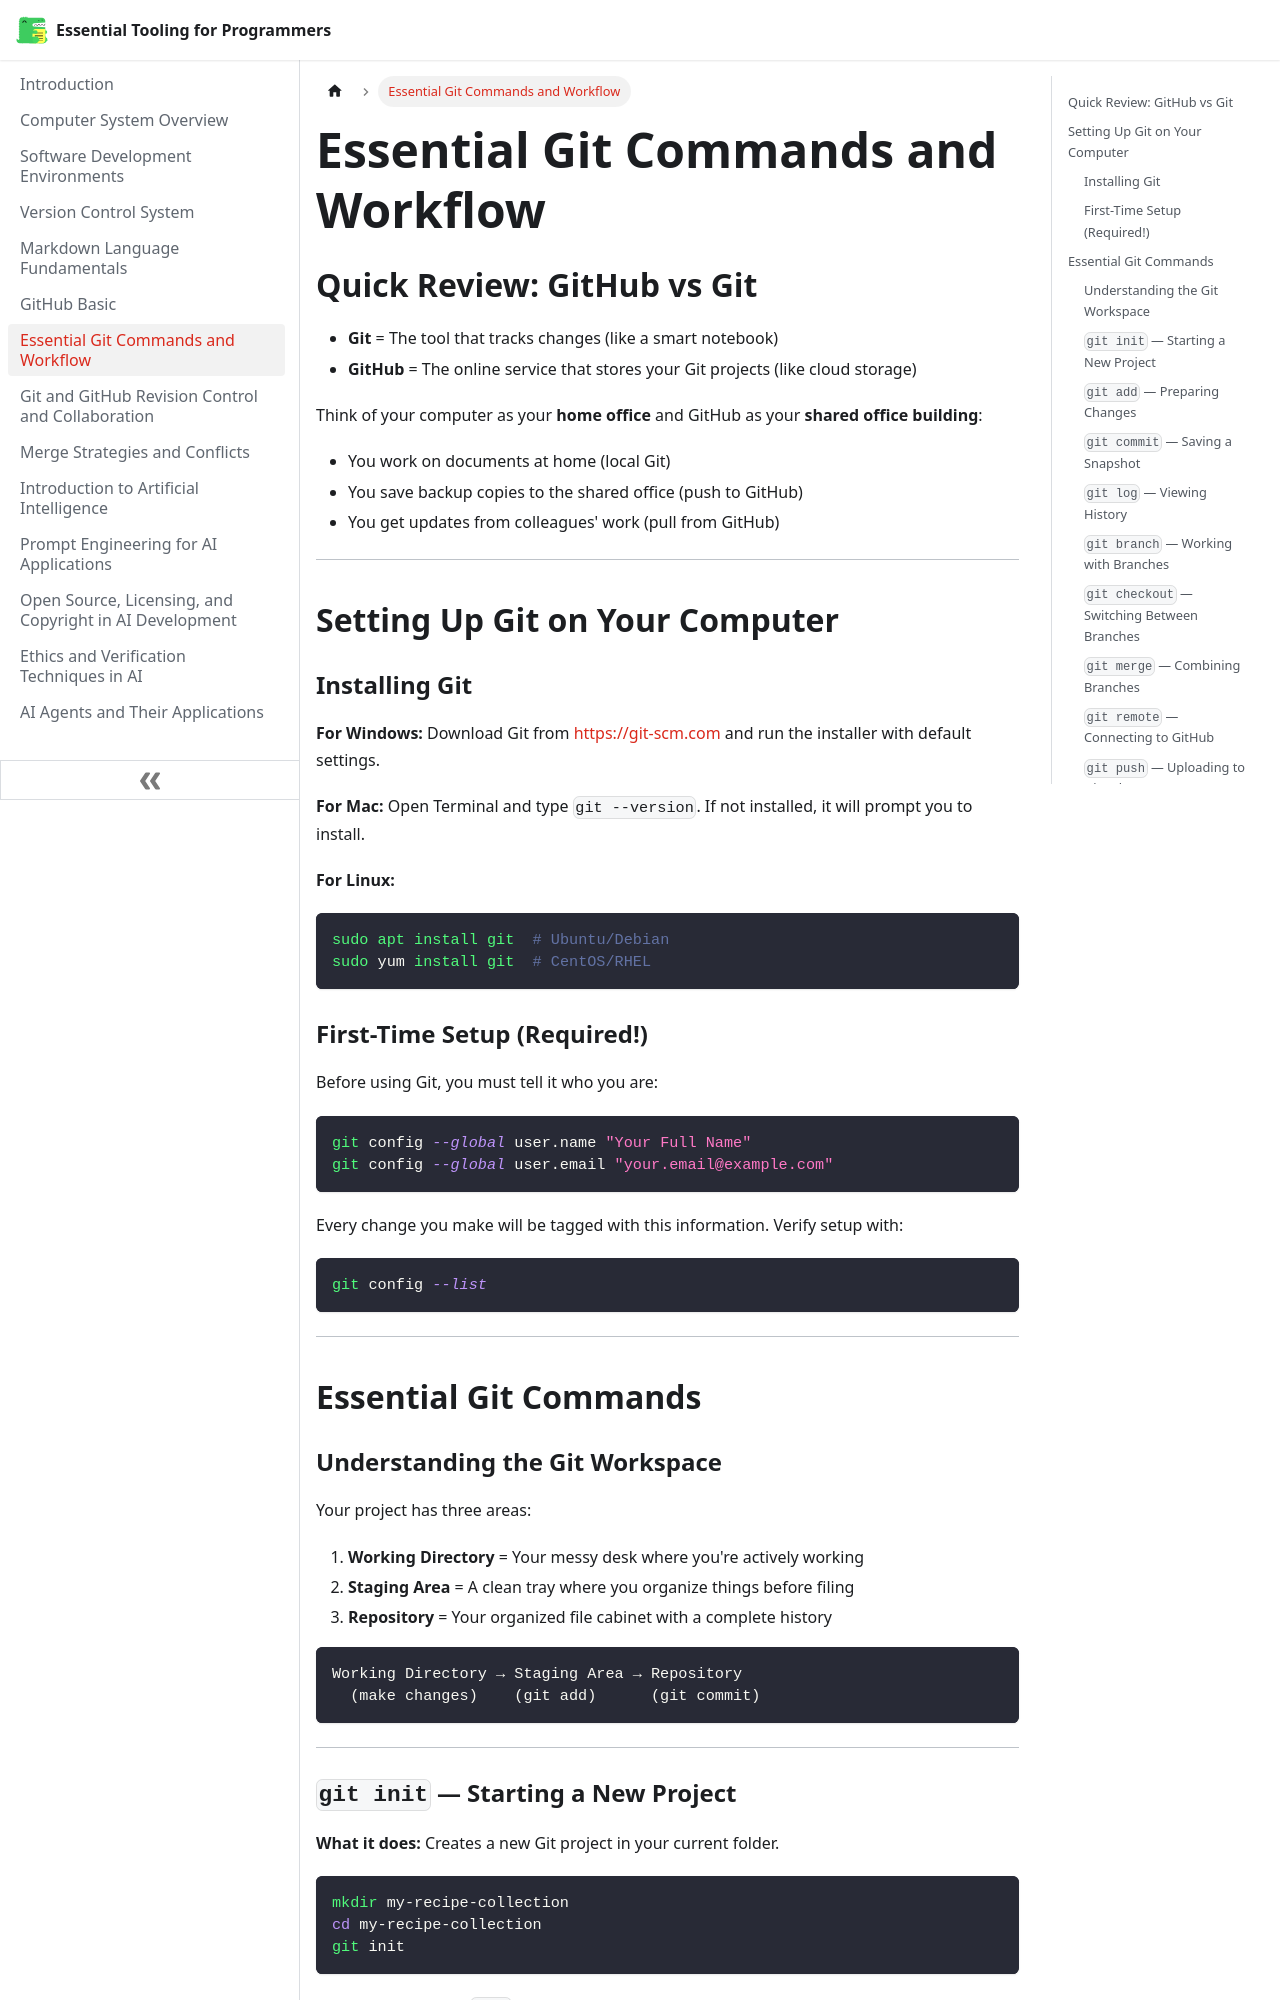

repository: hpmodhejiseneca/essential-tooling-for-programmers · page: git-command-workflow.html · generator: docusaurus

---
sidebar_position: 7
---

# Essential Git Commands and Workflow

## Quick Review: GitHub vs Git

- **Git** = The tool that tracks changes (like a smart notebook)
- **GitHub** = The online service that stores your Git projects (like cloud storage)

Think of your computer as your **home office** and GitHub as your **shared office building**:
- You work on documents at home (local Git)
- You save backup copies to the shared office (push to GitHub)
- You get updates from colleagues' work (pull from GitHub)

---

## Setting Up Git on Your Computer

### Installing Git

**For Windows:** Download Git from https://git-scm.com and run the installer with default settings.

**For Mac:** Open Terminal and type `git --version`. If not installed, it will prompt you to install.

**For Linux:**
```bash
sudo apt install git  # Ubuntu/Debian
sudo yum install git  # CentOS/RHEL
```

### First-Time Setup (Required!)

Before using Git, you must tell it who you are:

```bash
git config --global user.name "Your Full Name"
git config --global user.email "your.email@example.com"
```

Every change you make will be tagged with this information. Verify setup with:
```bash
git config --list
```

---

## Essential Git Commands

### Understanding the Git Workspace

Your project has three areas:

1. **Working Directory** = Your messy desk where you're actively working
2. **Staging Area** = A clean tray where you organize things before filing
3. **Repository** = Your organized file cabinet with a complete history

```text
Working Directory → Staging Area → Repository
  (make changes)    (git add)      (git commit)
```

---
